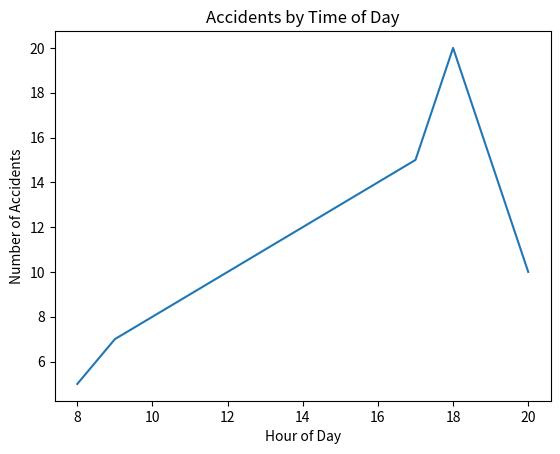

The matplotlib source for this figure:
import pandas as pd
import matplotlib.pyplot as plt

# Sample accident data
data = {'Hour':[8,9,17,18,20],'Accidents':[5,7,15,20,10]}
df = pd.DataFrame(data)

plt.plot(df['Hour'], df['Accidents'])
plt.xlabel('Hour of Day')
plt.ylabel('Number of Accidents')
plt.title('Accidents by Time of Day')
plt.show()